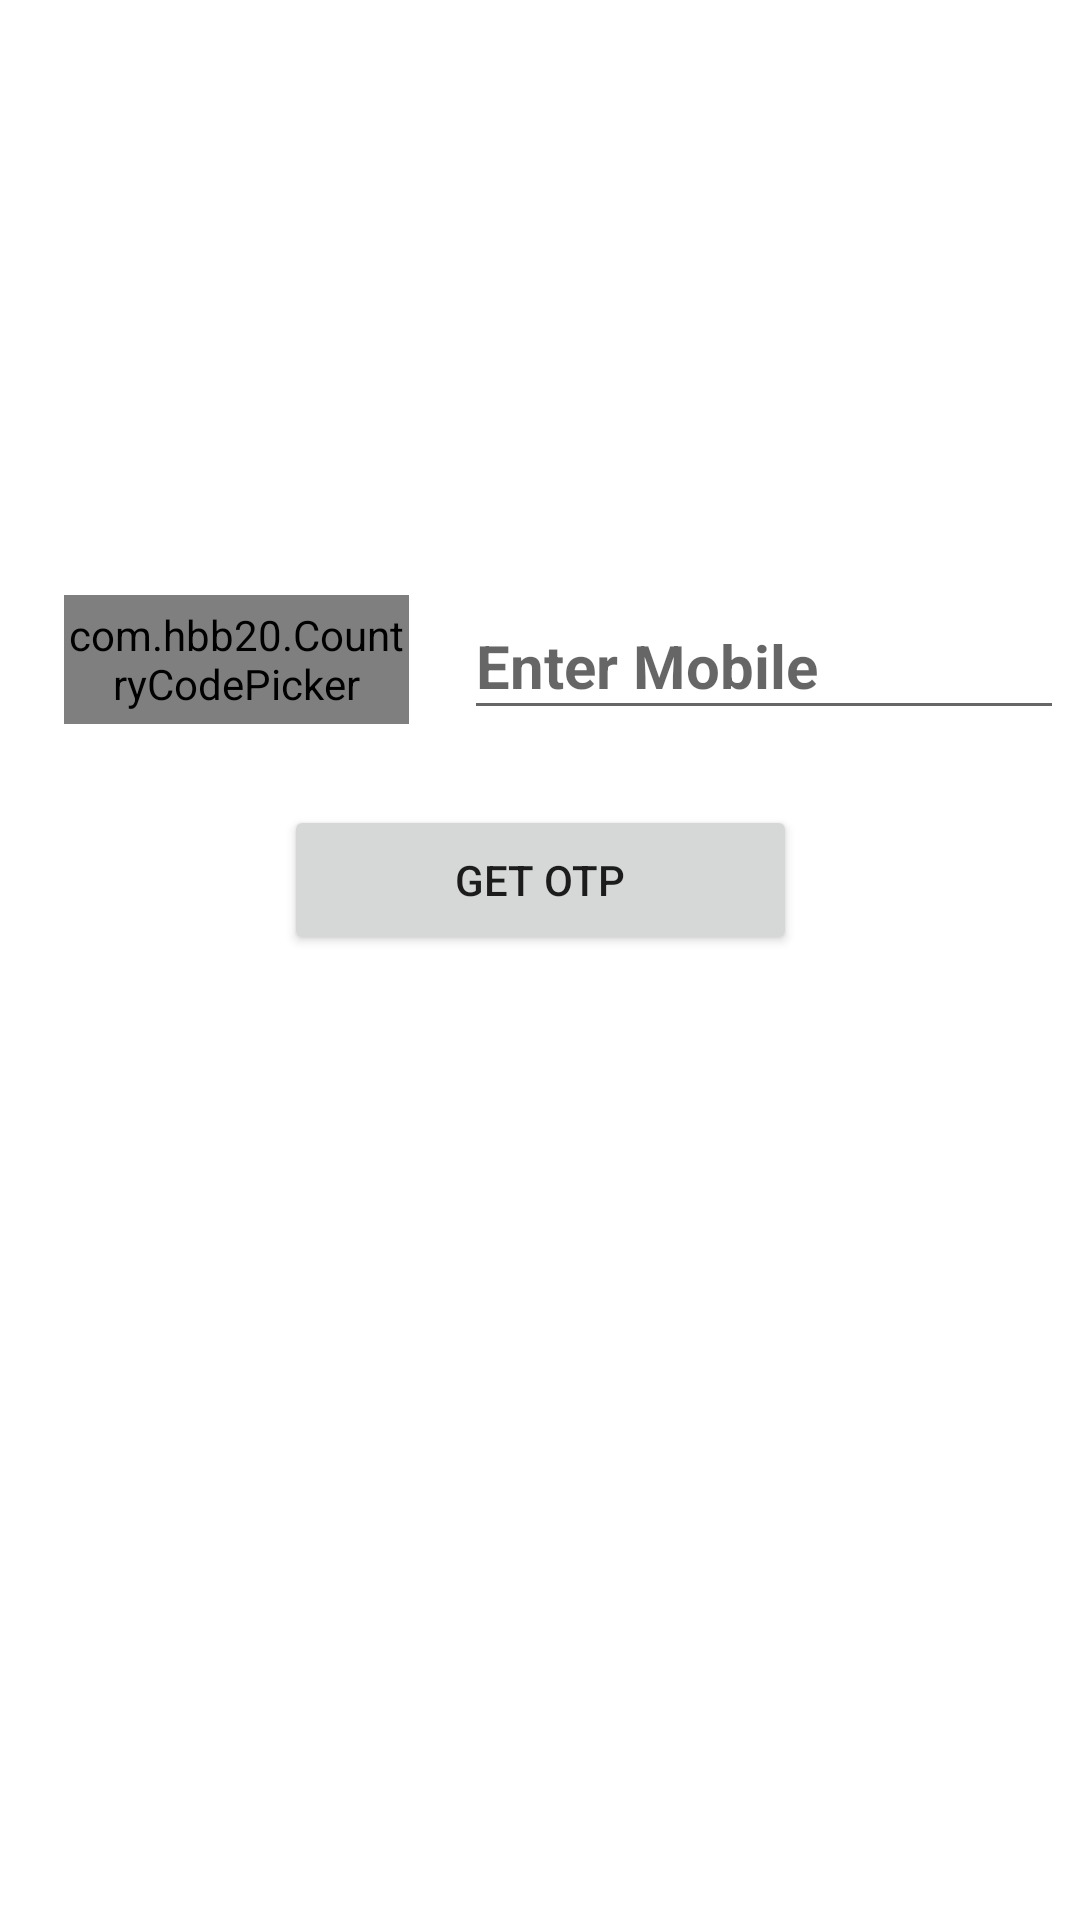

The Android layout XML behind this screen, and the referenced resources:
<!-- AndroidManifest.xml: application theme Theme.AndroidStudioFirebasePhoneAuth -->
<!-- res/layout/activity_main.xml -->
<?xml version="1.0" encoding="utf-8"?>
<androidx.constraintlayout.widget.ConstraintLayout
    xmlns:android="http://schemas.android.com/apk/res/android"
    xmlns:tools="http://schemas.android.com/tools"
    xmlns:app="http://schemas.android.com/apk/res-auto"
    android:layout_width="match_parent"
    android:layout_height="match_parent"
    tools:context=".MainActivity">
    <com.hbb20.CountryCodePicker
        android:id="@+id/ccp"
        android:layout_width="115dp"
        android:layout_height="43dp"
        android:layout_marginStart="16dp"
        app:layout_constraintBottom_toBottomOf="parent"
        app:layout_constraintEnd_toStartOf="@+id/et_mobile"
        app:layout_constraintHorizontal_bias="0.73"
        app:layout_constraintStart_toStartOf="parent"
        app:layout_constraintTop_toTopOf="parent"
        app:layout_constraintVertical_bias="0.332"
        />
    <EditText
        android:id="@+id/et_mobile"
        android:layout_width="200dp"
        android:layout_height="46dp"
        android:layout_marginStart="13dp"
        android:ems="10"
        android:hint="Enter Mobile"
        android:inputType="textPersonName"
        android:textSize="20sp"
        android:textStyle="bold"
        android:layout_marginRight="15dp"
        app:layout_constraintBottom_toBottomOf="parent"
        app:layout_constraintEnd_toEndOf="parent"
        app:layout_constraintStart_toEndOf="@+id/ccp"
        app:layout_constraintTop_toTopOf="parent"
        app:layout_constraintVertical_bias="0.332"
        />
    <Button
        android:id="@+id/btn_getOtp"
        android:layout_width="171dp"
        android:layout_height="50dp"
        android:text="Get OTP"
        app:layout_constraintBottom_toBottomOf="parent"
        app:layout_constraintEnd_toEndOf="parent"
        app:layout_constraintStart_toStartOf="parent"
        app:layout_constraintTop_toTopOf="parent"
        app:layout_constraintVertical_bias="0.455"
        />

</androidx.constraintlayout.widget.ConstraintLayout>
<!-- resources referenced by this layout -->
<resources>
  <style name="Theme.AndroidStudioFirebasePhoneAuth" parent="Theme.MaterialComponents.DayNight.DarkActionBar">
          
          <item name="colorPrimary">@color/purple_500</item>
          <item name="colorPrimaryVariant">@color/purple_700</item>
          <item name="colorOnPrimary">@color/white</item>
          
          <item name="colorSecondary">@color/teal_200</item>
          <item name="colorSecondaryVariant">@color/teal_700</item>
          <item name="colorOnSecondary">@color/black</item>
          
          <item name="android:statusBarColor" tools:targetApi="l">?attr/colorPrimaryVariant</item>
          
      </style>
  <!-- not gathered from this repository: default colours our renderer supplied (Android Studio template values) -->
  <color name="purple_500">#FF6200EE</color>
  <color name="purple_700">#FF3700B3</color>
  <color name="teal_200">#FF03DAC5</color>
  <color name="teal_700">#FF018786</color>
  <color name="black">#FF000000</color>
  <color name="white">#FFFFFFFF</color>
</resources>
